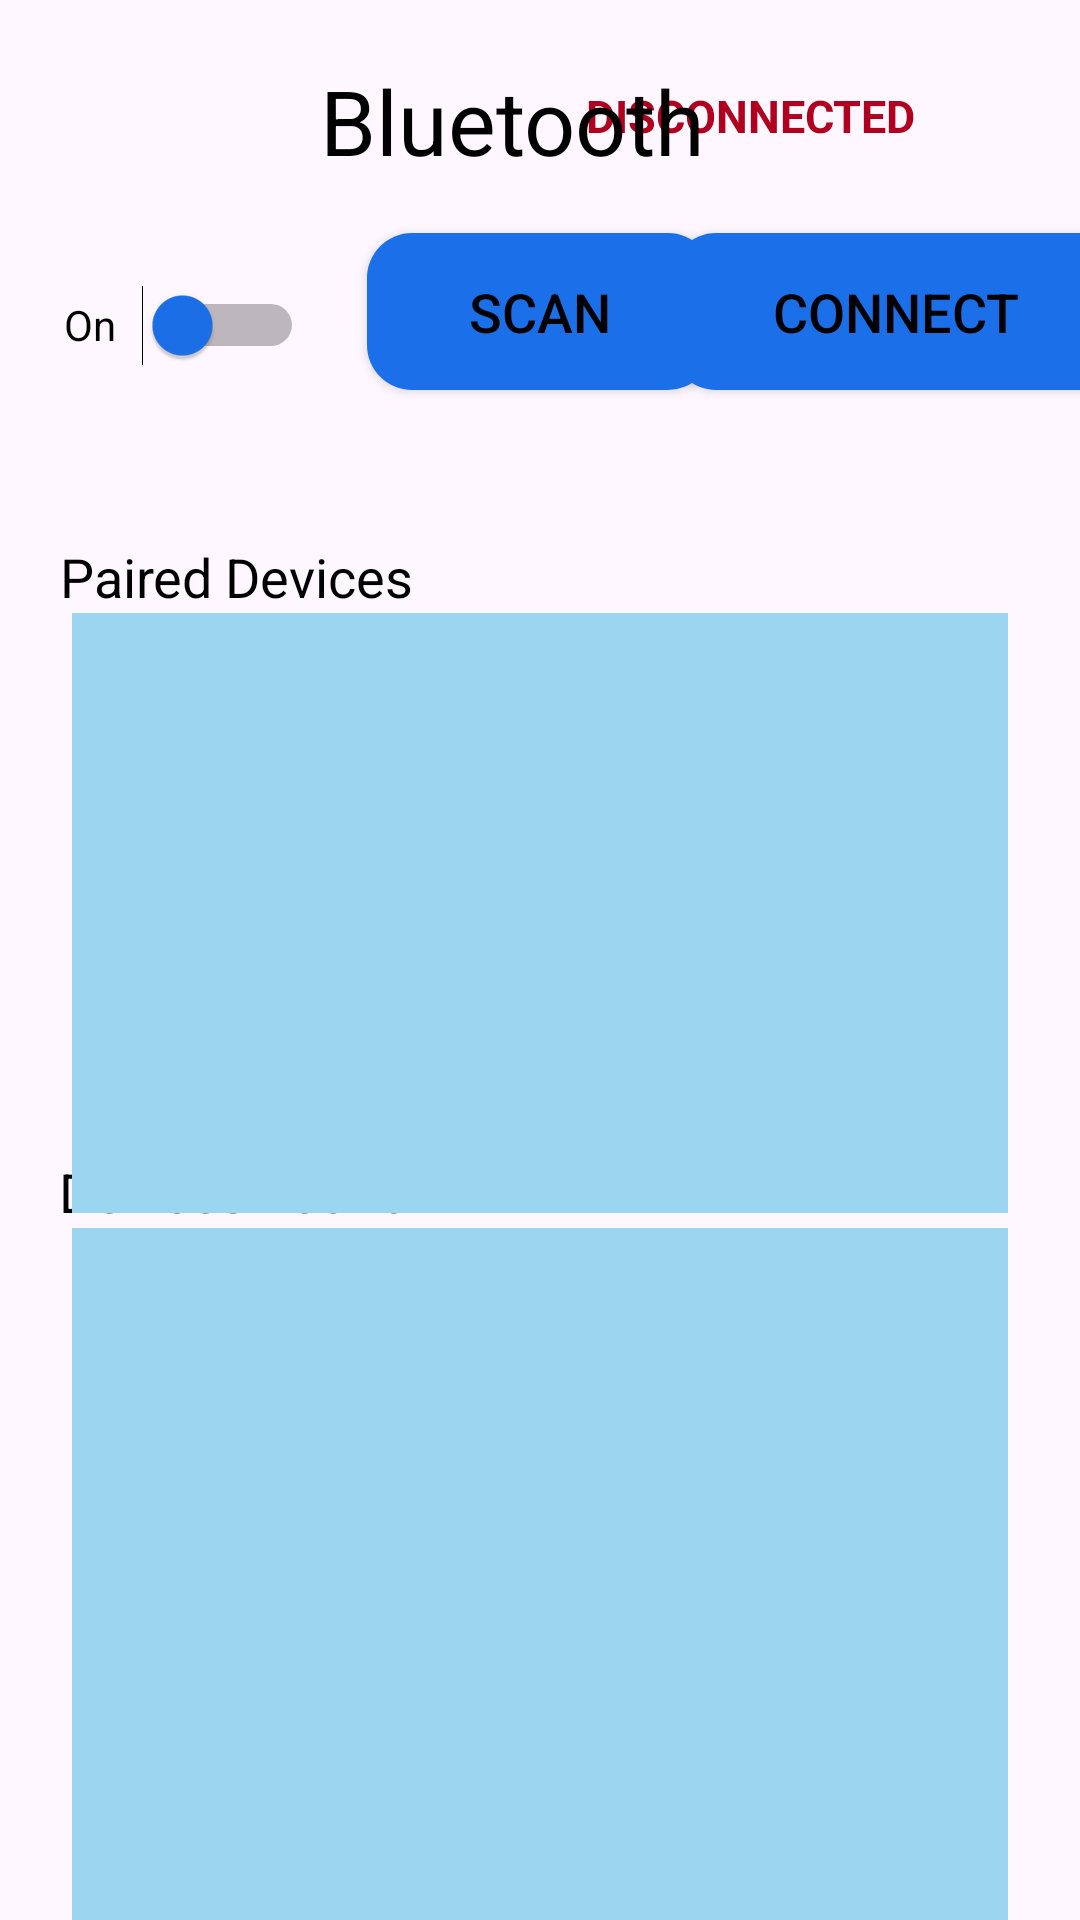

Produce the Android XML layout that renders to this screen, including the resource entries it uses.
<!-- AndroidManifest.xml: application theme Theme.MDP31Android -->
<!-- res/layout/bluetooth.xml -->
<?xml version="1.0" encoding="utf-8"?>
<androidx.constraintlayout.widget.ConstraintLayout xmlns:android="http://schemas.android.com/apk/res/android"
    xmlns:app="http://schemas.android.com/apk/res-auto"
    xmlns:tools="http://schemas.android.com/tools"
    android:layout_width="match_parent"
    android:layout_height="match_parent">

    <TextView
        android:id="@+id/connStatusTextView"
        android:layout_width="180dp"
        android:layout_height="45dp"
        android:layout_marginTop="16dp"
        android:layout_marginEnd="20dp"
        android:foregroundGravity="center"
        android:gravity="center"
        android:onClick="toggleButtonScan"
        android:text="Disconnected"
        android:textAllCaps="true"
        android:textColor="@color/design_default_color_error"
        android:textSize="15sp"
        android:textStyle="bold"
        app:layout_constraintEnd_toEndOf="parent"
        app:layout_constraintTop_toTopOf="parent" />

    <TextView
        android:id="@+id/textView"
        android:layout_width="147dp"
        android:layout_height="40dp"

        android:layout_marginTop="20dp"
        android:text="Bluetooth"
        android:textColor="@color/black"
        android:textSize="30sp"
        app:layout_constraintEnd_toEndOf="parent"
        app:layout_constraintStart_toStartOf="parent"
        app:layout_constraintTop_toTopOf="parent" />

    <ListView
        android:id="@+id/otherDevicesListView"
        android:layout_width="0dp"
        android:layout_height="250dp"
        android:layout_marginStart="24dp"
        android:layout_marginEnd="24dp"
        android:layout_marginBottom="50dp"
        android:background="#9BD5EF"
        android:listSelector="#539ABB"
        android:padding="10dp"
        app:layout_constraintBottom_toBottomOf="parent"
        app:layout_constraintEnd_toEndOf="parent"
        app:layout_constraintStart_toStartOf="parent"
        app:layout_constraintTop_toBottomOf="@+id/textView5">

    </ListView>


    <Switch
        android:id="@+id/bluetoothSwitch"
        android:layout_width="80dp"
        android:layout_height="30dp"
        android:buttonTint="#1B70EA"
        android:text="On"
        android:textColor="@color/black"
        android:textSize="14sp"
        android:thumbTint="#1B70EA"
        app:layout_constraintBottom_toBottomOf="parent"
        app:layout_constraintEnd_toStartOf="@+id/scanButton"
        app:layout_constraintStart_toStartOf="parent"
        app:layout_constraintTop_toTopOf="parent"
        app:layout_constraintVertical_bias="0.153"
        tools:visibility="visible" />


    <Button
        android:id="@+id/scanButton"
        android:layout_width="wrap_content"
        android:layout_height="wrap_content"
        android:background="@drawable/rounded_button"
        android:onClick="toggleButtonScan"
        android:paddingHorizontal="34dp"
        android:paddingVertical="14dp"
        android:text="Scan"
        android:textColor="#000000"
        android:textSize="18sp"

        app:layout_constraintBottom_toBottomOf="parent"
        app:layout_constraintEnd_toEndOf="parent"
        app:layout_constraintStart_toStartOf="parent"
        app:layout_constraintTop_toTopOf="parent"
        app:layout_constraintVertical_bias="0.132" />

    <TextView
        android:id="@+id/textView5"
        android:layout_width="wrap_content"
        android:layout_height="wrap_content"
        android:layout_marginTop="50dp"
        android:text="Devices Found"
        android:textColor="@color/black"
        android:textSize="18sp"
        app:layout_constraintBottom_toTopOf="@+id/otherDevicesListView"
        app:layout_constraintEnd_toEndOf="parent"
        app:layout_constraintHorizontal_bias="0.081"
        app:layout_constraintStart_toStartOf="parent"
        app:layout_constraintTop_toBottomOf="@+id/pairedDevicesListView" />

    <TextView
        android:id="@+id/textView2"
        android:layout_width="wrap_content"
        android:layout_height="wrap_content"
        android:layout_marginTop="50dp"
        android:text="Paired Devices"
        android:textColor="@color/black"
        android:textSize="18dp"
        app:layout_constraintEnd_toEndOf="parent"
        app:layout_constraintHorizontal_bias="0.083"
        app:layout_constraintStart_toStartOf="parent"
        app:layout_constraintTop_toBottomOf="@+id/scanButton" />

    <Button
        android:id="@+id/connectBtn"
        android:layout_width="wrap_content"
        android:layout_height="wrap_content"
        android:background="@drawable/rounded_button"
        android:paddingHorizontal="34dp"
        android:paddingVertical="14dp"
        android:text="Connect"
        android:textColor="#000000"
        android:textSize="18sp"
        app:layout_constraintBottom_toBottomOf="parent"
        app:layout_constraintEnd_toEndOf="parent"
        app:layout_constraintStart_toEndOf="@+id/scanButton"
        app:layout_constraintTop_toTopOf="parent"
        app:layout_constraintVertical_bias="0.132" />

    <ListView
        android:id="@+id/pairedDevicesListView"
        android:layout_width="match_parent"
        android:layout_height="200dp"
        android:layout_marginStart="24dp"
        android:layout_marginEnd="24dp"
        android:background="#9BD5EF"
        android:listSelector="#539ABB"
        android:padding="10dp"
        android:scrollbars="vertical"
        app:layout_constraintEnd_toEndOf="parent"
        app:layout_constraintHorizontal_bias="1.0"
        app:layout_constraintStart_toStartOf="parent"
        app:layout_constraintTop_toBottomOf="@+id/textView2" />


</androidx.constraintlayout.widget.ConstraintLayout>
<!-- resources referenced by this layout -->
<resources>
  <color name="black">#FF000000</color>
  <!-- drawable rounded_button (drawable) -->
  <shape xmlns:android="http://schemas.android.com/apk/res/android" android:shape="rectangle">
      <solid android:color="#1B70EA"/> 
      <corners android:radius="15dp"/> 
  </shape>
  <style name="Theme.MDP31Android" parent="Base.Theme.MDP31Android" />
  <style name="Base.Theme.MDP31Android" parent="Theme.Material3.DayNight.NoActionBar">
          
          
      </style>
</resources>
